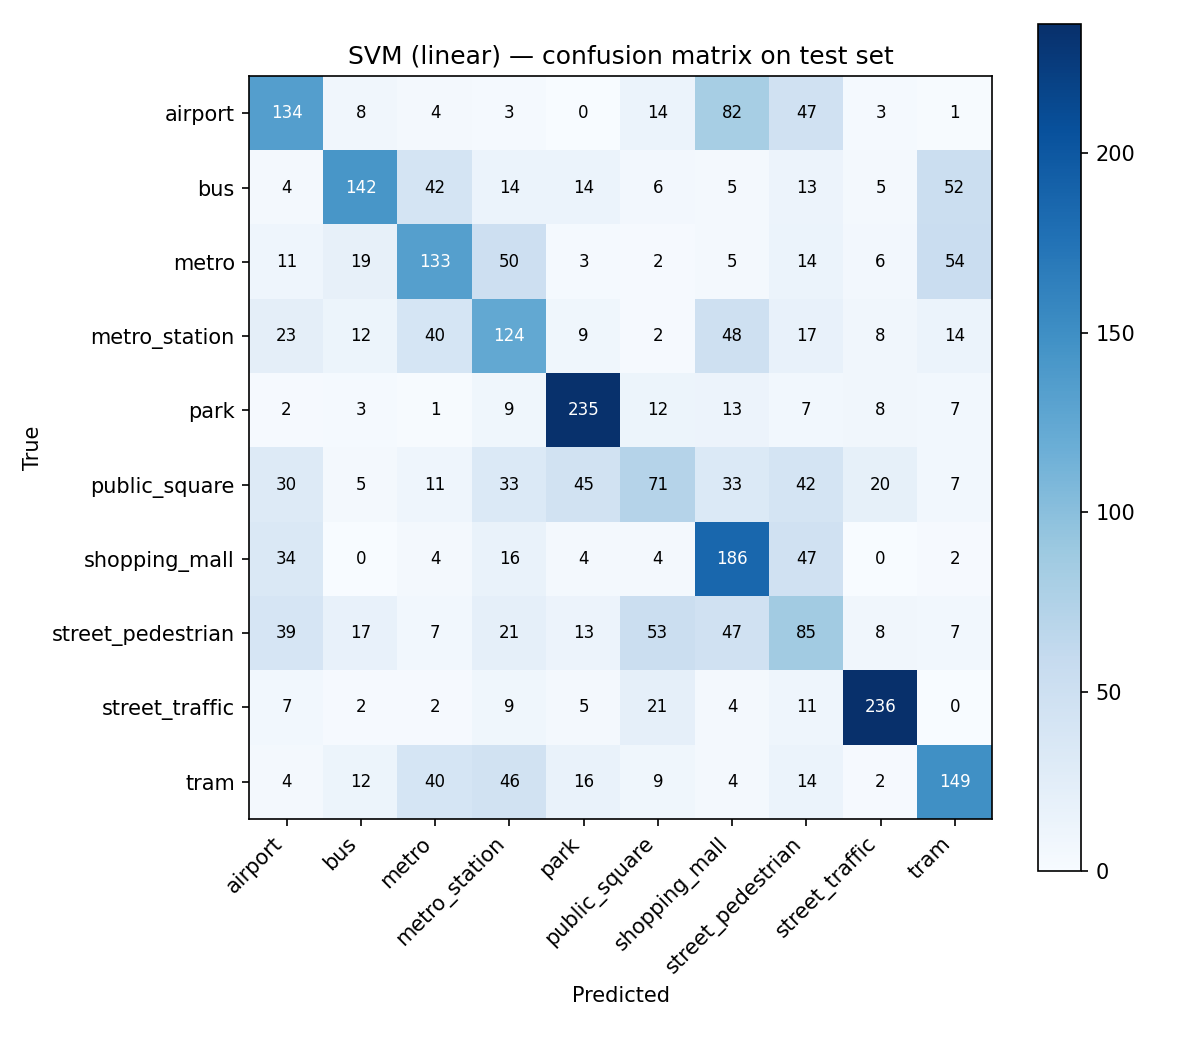

Values plotted in this chart, from the file beside it:
, airport, bus, metro, metro_station, park, public_square, shopping_mall, street_pedestrian, street_traffic, tram
airport, 134, 8, 4, 3, 0, 14, 82, 47, 3, 1
bus, 4, 142, 42, 14, 14, 6, 5, 13, 5, 52
metro, 11, 19, 133, 50, 3, 2, 5, 14, 6, 54
metro_station, 23, 12, 40, 124, 9, 2, 48, 17, 8, 14
park, 2, 3, 1, 9, 235, 12, 13, 7, 8, 7
public_square, 30, 5, 11, 33, 45, 71, 33, 42, 20, 7
shopping_mall, 34, 0, 4, 16, 4, 4, 186, 47, 0, 2
street_pedestrian, 39, 17, 7, 21, 13, 53, 47, 85, 8, 7
street_traffic, 7, 2, 2, 9, 5, 21, 4, 11, 236, 0
tram, 4, 12, 40, 46, 16, 9, 4, 14, 2, 149
